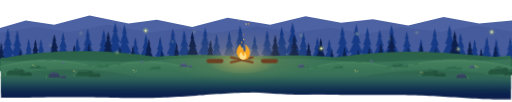
t = 0.00 s
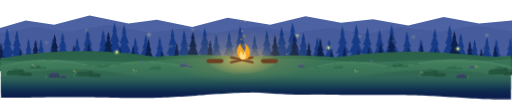
t = 8.50 s
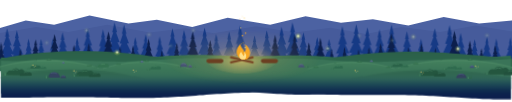
t = 8.83 s
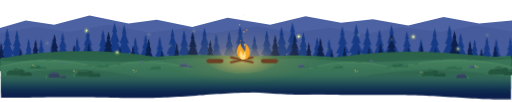
t = 9.15 s
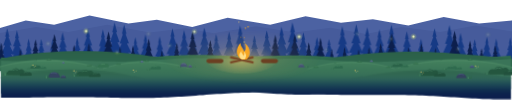
t = 9.48 s
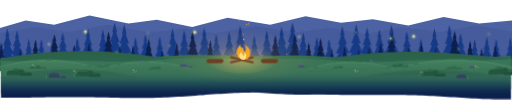
t = 9.80 s

The animated SVG that drew these frames (rendered in a browser with its animation timeline set to each time). Animation: 10 CSS @keyframes rules; frames cover the first 9.80 s, repeats indefinitely.

<svg xmlns="http://www.w3.org/2000/svg" viewBox="0 0 1440 288"><style>.glow,.glow2{animation:g 1.7s ease-in-out infinite alternate}.glow2{animation-duration:2.6s}@keyframes g{from{opacity:.7}to{opacity:1}}.fl{transform-origin:680px 170px;animation:fl 1.1s ease-in-out infinite alternate}@keyframes fl{0%{transform:scale(1,1)}50%{transform:scale(.95,1.07)}100%{transform:scale(1.03,.96)}}.fl2{transform-origin:680px 170px;animation:fl 0.8s ease-in-out infinite alternate-reverse}.sp{animation:sp 3.6s linear infinite}@keyframes sp{0%{transform:translateY(14px);opacity:0}25%{opacity:1}100%{transform:translateY(-16px);opacity:0}}.pn{animation:pn 4s ease-in-out infinite alternate}@keyframes pn{from{transform:rotate(-.9deg)}to{transform:rotate(.9deg)}}.em{animation:em 4.9s linear infinite;opacity:0}@keyframes em{0%{transform:translate(0,0);opacity:0}10%{opacity:1}35%{transform:translate(-8px,-40px)}65%{transform:translate(8px,-80px);opacity:.8}100%{transform:translate(-4px,-118px);opacity:0}}.em1{animation-name:em1}@keyframes em1{0%{transform:translate(0,0);opacity:0}10%{opacity:1}40%{transform:translate(10px,-46px)}70%{transform:translate(-6px,-86px);opacity:.7}100%{transform:translate(6px,-110px);opacity:0}}.em2{animation-duration:4.1s}.ff{animation:ff0 11s ease-in-out infinite}.ff1{animation-name:ff1;animation-duration:13s}.ff2{animation-name:ff2;animation-duration:9.5s}@keyframes ff0{0%,100%{transform:translate(0,0)}25%{transform:translate(14px,-10px)}50%{transform:translate(4px,-22px)}75%{transform:translate(-12px,-8px)}}@keyframes ff1{0%,100%{transform:translate(0,0)}30%{transform:translate(-16px,-6px)}60%{transform:translate(-6px,-18px)}80%{transform:translate(10px,-10px)}}@keyframes ff2{0%,100%{transform:translate(0,0)}33%{transform:translate(10px,8px)}66%{transform:translate(-10px,-12px)}}.fb{animation:fb 4s ease-in-out infinite}@keyframes fb{0%,100%{opacity:.15}40%{opacity:.2}55%{opacity:1}70%{opacity:.9}85%{opacity:.2}}@media (prefers-reduced-motion:reduce){*{animation:none!important}}</style><defs><radialGradient id="f2" cx="50%" cy="50%" r="50%"><stop offset="0" stop-color="#ffcf6b" stop-opacity=".3"/><stop offset=".6" stop-color="#ffcf6b" stop-opacity=".1"/><stop offset="1" stop-color="#ffcf6b" stop-opacity="0"/></radialGradient><radialGradient id="f" cx="50%" cy="60%" r="50%"><stop offset="0" stop-color="#ffcf6b" stop-opacity=".55"/><stop offset="1" stop-color="#ffcf6b" stop-opacity="0"/></radialGradient><linearGradient id="gf" gradientUnits="userSpaceOnUse" x1="0" y1="202.0" x2="0" y2="274"><stop offset="0.000" stop-color="#3a7458"/><stop offset="0.083" stop-color="#397258"/><stop offset="0.167" stop-color="#366e58"/><stop offset="0.250" stop-color="#316758"/><stop offset="0.333" stop-color="#2b5e58"/><stop offset="0.417" stop-color="#255457"/><stop offset="0.500" stop-color="#1e4a56"/><stop offset="0.583" stop-color="#194054"/><stop offset="0.667" stop-color="#143652"/><stop offset="0.750" stop-color="#102d50"/><stop offset="0.833" stop-color="#0e264f"/><stop offset="0.917" stop-color="#0c214d"/><stop offset="1.000" stop-color="#0c1f4d"/></linearGradient><linearGradient id="gb" gradientUnits="userSpaceOnUse" x1="0" y1="202.0" x2="0" y2="274"><stop offset="0.000" stop-color="#2f6a4e"/><stop offset="0.083" stop-color="#2e684e"/><stop offset="0.167" stop-color="#2c644f"/><stop offset="0.250" stop-color="#295f50"/><stop offset="0.333" stop-color="#245851"/><stop offset="0.417" stop-color="#1f4f52"/><stop offset="0.500" stop-color="#1a4652"/><stop offset="0.583" stop-color="#163d51"/><stop offset="0.667" stop-color="#123450"/><stop offset="0.750" stop-color="#0f2c4f"/><stop offset="0.833" stop-color="#0d254e"/><stop offset="0.917" stop-color="#0c214d"/><stop offset="1.000" stop-color="#0c1f4d"/></linearGradient><linearGradient id="gl" gradientUnits="userSpaceOnUse" x1="0" y1="160" x2="0" y2="204"><stop offset="0" stop-color="#4a8864"/><stop offset="1" stop-color="#3a7458" stop-opacity="0"/></linearGradient><linearGradient id="fk" gradientUnits="userSpaceOnUse" x1="0" y1="164" x2="0" y2="208"><stop offset="0" stop-color="#47845f"/><stop offset=".55" stop-color="#407c5b" stop-opacity=".7"/><stop offset="1" stop-color="#3a7458" stop-opacity="0"/></linearGradient><linearGradient id="fn" gradientUnits="userSpaceOnUse" x1="0" y1="192" x2="0" y2="224"><stop offset="0" stop-color="#2f654c"/><stop offset=".6" stop-color="#2c5f4d" stop-opacity=".5"/><stop offset="1" stop-color="#255457" stop-opacity="0"/></linearGradient><radialGradient id="ffg"><stop offset="0" stop-color="#f2ff8a" stop-opacity=".75"/><stop offset=".45" stop-color="#e2f56e" stop-opacity=".3"/><stop offset="1" stop-color="#e2f56e" stop-opacity="0"/></radialGradient></defs><path d="M-20 84L70 58L150 70L250 44L360 66L440 56L540 76L640 50L760 70L860 46L960 64L1050 54L1150 72L1250 48L1350 66L1460 56L1460 200L-20 200Z" fill="#4c62a2"/><path d="M-20 96L100 76L190 90L300 70L420 92L520 80L600 94L720 74L830 92L930 78L1030 96L1130 76L1240 90L1340 72L1460 92L1460 200L-20 200Z" fill="#465b9b"/><g class="pn" style="transform-origin:-10.0px 182px;animation-duration:3.60s;animation-delay:-0.0s"><path d="M-10 95.8L-5 116.3L-7.3 116.3L-0 136.7L-4.5 136.7L4.9 157.2L-1.8 157.2L9.9 177.7L1 177.7L11.7 182L-31.7 182L-21 177.7L-29.9 177.7L-18.2 157.2L-24.9 157.2L-15.5 136.7L-20 136.7L-12.7 116.3L-15 116.3Z" fill="#163a85"/></g><g class="pn" style="transform-origin:18.7px 182px;animation-duration:6.05s;animation-delay:-3.9s"><path d="M18.7 79.5L24.6 103.8L22 103.8L30.6 128.2L25.2 128.2L36.5 152.5L28.5 152.5L42.4 176.9L31.7 176.9L44.6 182L-7.1 182L5.7 176.9L-5 176.9L8.9 152.5L0.9 152.5L12.2 128.2L6.9 128.2L15.5 103.8L12.8 103.8Z" fill="#163a85"/></g><g class="pn" style="transform-origin:46.0px 182px;animation-duration:5.35s;animation-delay:-2.7s"><path d="M46 85.2L51.6 108.2L49.1 108.2L57.2 131.2L52.2 131.2L62.8 154.2L55.2 154.2L68.4 177.2L58.3 177.2L70.4 182L21.6 182L33.7 177.2L23.7 177.2L36.8 154.2L29.2 154.2L39.9 131.2L34.8 131.2L42.9 108.2L40.4 108.2Z" fill="#163a85"/></g><g class="pn" style="transform-origin:78.6px 182px;animation-duration:4.65s;animation-delay:-1.5s"><path d="M78.6 109.1L82.8 126.4L80.9 126.4L87 143.7L83.2 143.7L91.2 161L85.5 161L95.4 178.4L87.9 178.4L97 182L60.2 182L69.3 178.4L61.8 178.4L71.7 161L66 161L74 143.7L70.2 143.7L76.3 126.4L74.4 126.4Z" fill="#163a85"/></g><g class="pn" style="transform-origin:113.7px 182px;animation-duration:3.95s;animation-delay:-0.3s"><path d="M113.7 110.1L117.9 127.2L116 127.2L122 144.3L118.3 144.3L126.2 161.3L120.6 161.3L130.3 178.4L122.9 178.4L131.8 182L95.6 182L104.6 178.4L97.1 178.4L106.9 161.3L101.3 161.3L109.2 144.3L105.4 144.3L111.5 127.2L109.6 127.2Z" fill="#163a85"/></g><g class="pn" style="transform-origin:147.5px 182px;animation-duration:6.40s;animation-delay:-4.2s"><path d="M147.5 108.5L151.8 126L149.9 126L156 143.4L152.2 143.4L160.3 160.9L154.5 160.9L164.5 178.3L156.9 178.3L166.1 182L129 182L138.2 178.3L130.6 178.3L140.5 160.9L134.8 160.9L142.9 143.4L139.1 143.4L145.2 126L143.3 126Z" fill="#163a85"/></g><g class="pn" style="transform-origin:175.2px 182px;animation-duration:5.70s;animation-delay:-3.0s"><path d="M175.2 90.8L180.4 112.4L178.1 112.4L185.7 134.1L181 134.1L191 155.8L183.9 155.8L196.2 177.4L186.8 177.4L198.2 182L152.2 182L163.6 177.4L154.1 177.4L166.5 155.8L159.4 155.8L169.4 134.1L164.6 134.1L172.3 112.4L169.9 112.4Z" fill="#163a85"/></g><g class="pn" style="transform-origin:216.1px 182px;animation-duration:5.00s;animation-delay:-1.8s"><path d="M216.1 105.8L220.5 123.9L218.5 123.9L224.9 142L220.9 142L229.3 160.1L223.3 160.1L233.7 178.2L225.7 178.2L235.3 182L196.9 182L206.4 178.2L198.5 178.2L208.8 160.1L202.9 160.1L211.2 142L207.3 142L213.6 123.9L211.7 123.9Z" fill="#163a85"/></g><g class="pn" style="transform-origin:246.1px 182px;animation-duration:4.30s;animation-delay:-0.6s"><path d="M246.1 80.6L251.9 104.7L249.3 104.7L257.8 128.8L252.5 128.8L263.6 152.9L255.7 152.9L269.5 176.9L259 176.9L271.6 182L220.5 182L233.2 176.9L222.7 176.9L236.4 152.9L228.5 152.9L239.6 128.8L234.4 128.8L242.9 104.7L240.2 104.7Z" fill="#163a85"/></g><g class="pn" style="transform-origin:289.1px 182px;animation-duration:3.60s;animation-delay:-4.5s"><path d="M289.1 83.1L294.8 106.6L292.3 106.6L300.6 130.1L295.4 130.1L306.3 153.6L298.6 153.6L312 177.1L301.7 177.1L314 182L264.2 182L276.6 177.1L266.3 177.1L279.7 153.6L272 153.6L282.9 130.1L277.7 130.1L286 106.6L283.4 106.6Z" fill="#163a85"/></g><g class="pn" style="transform-origin:322.3px 182px;animation-duration:6.05s;animation-delay:-3.3s"><path d="M322.3 63.2L329.1 91.4L326 91.4L336 119.6L329.8 119.6L342.9 147.8L333.6 147.8L349.7 176.1L337.4 176.1L352.2 182L292.3 182L307.2 176.1L294.8 176.1L311 147.8L301.7 147.8L314.7 119.6L308.6 119.6L318.5 91.4L315.4 91.4Z" fill="#163a85"/></g><g class="pn" style="transform-origin:349.1px 182px;animation-duration:5.35s;animation-delay:-2.1s"><path d="M349.1 69.1L355.6 95.9L352.7 95.9L362.2 122.7L356.3 122.7L368.7 149.5L359.9 149.5L375.2 176.4L363.5 176.4L377.6 182L320.7 182L334.8 176.4L323 176.4L338.4 149.5L329.5 149.5L341.9 122.7L336.1 122.7L345.5 95.9L342.6 95.9Z" fill="#163a85"/></g><g class="pn" style="transform-origin:380.3px 182px;animation-duration:4.65s;animation-delay:-0.9s"><path d="M380.3 104.8L384.8 123.1L382.8 123.1L389.2 141.5L385.2 141.5L393.7 159.8L387.7 159.8L398.2 178.1L390.1 178.1L399.8 182L360.9 182L370.5 178.1L362.5 178.1L373 159.8L366.9 159.8L375.4 141.5L371.4 141.5L377.9 123.1L375.9 123.1Z" fill="#163a85"/></g><g class="pn" style="transform-origin:408.4px 182px;animation-duration:3.95s;animation-delay:-4.8s"><path d="M408.4 96.6L413.4 116.9L411.2 116.9L418.3 137.2L413.9 137.2L423.2 157.4L416.6 157.4L428.2 177.7L419.3 177.7L430 182L386.9 182L397.6 177.7L388.7 177.7L400.3 157.4L393.6 157.4L403 137.2L398.6 137.2L405.7 116.9L403.5 116.9Z" fill="#163a85"/></g><g class="pn" style="transform-origin:449.1px 182px;animation-duration:6.40s;animation-delay:-3.6s"><path d="M449.1 103L453.7 121.7L451.6 121.7L458.3 140.5L454.2 140.5L462.8 159.3L456.7 159.3L467.4 178L459.2 178L469.1 182L429.2 182L439.1 178L430.9 178L441.6 159.3L435.4 159.3L444.1 140.5L440 140.5L446.6 121.7L444.6 121.7Z" fill="#163a85"/></g><g class="pn" style="transform-origin:485.6px 182px;animation-duration:5.70s;animation-delay:-2.4s"><path d="M485.6 80.1L491.5 104.3L488.8 104.3L497.4 128.5L492.1 128.5L503.3 152.7L495.3 152.7L509.2 176.9L498.6 176.9L511.3 182L459.9 182L472.7 176.9L462.1 176.9L475.9 152.7L467.9 152.7L479.1 128.5L473.8 128.5L482.4 104.3L479.7 104.3Z" fill="#163a85"/></g><g class="pn" style="transform-origin:518.3px 182px;animation-duration:5.00s;animation-delay:-1.2s"><path d="M518.3 84.6L523.9 107.7L521.4 107.7L529.6 130.9L524.5 130.9L535.2 154L527.6 154L540.8 177.1L530.7 177.1L542.9 182L493.8 182L505.9 177.1L495.8 177.1L509 154L501.4 154L512.1 130.9L507.1 130.9L515.2 107.7L512.7 107.7Z" fill="#163a85"/></g><g class="pn" style="transform-origin:545.4px 182px;animation-duration:4.30s;animation-delay:-0.0s"><path d="M545.4 109L549.7 126.4L547.8 126.4L553.9 143.7L550.1 143.7L558.1 161L552.4 161L562.3 178.4L554.7 178.4L563.8 182L527 182L536.2 178.4L528.6 178.4L538.5 161L532.8 161L540.8 143.7L537 143.7L543.1 126.4L541.2 126.4Z" fill="#163a85"/></g><g class="pn" style="transform-origin:575.1px 182px;animation-duration:3.60s;animation-delay:-3.9s"><path d="M575.1 78L581.2 102.7L578.4 102.7L587.2 127.4L581.8 127.4L593.2 152.1L585.1 152.1L599.2 176.8L588.4 176.8L601.4 182L548.9 182L561.9 176.8L551.1 176.8L565.2 152.1L557.1 152.1L568.5 127.4L563.1 127.4L571.8 102.7L569.1 102.7Z" fill="#163a85"/></g><g class="pn" style="transform-origin:608.8px 182px;animation-duration:6.05s;animation-delay:-2.7s"><path d="M608.8 96.3L613.8 116.6L611.6 116.6L618.7 137L614.3 137L623.7 157.4L617 157.4L628.6 177.7L619.7 177.7L630.4 182L587.2 182L598 177.7L589 177.7L600.7 157.4L594 157.4L603.4 137L598.9 137L606.1 116.6L603.9 116.6Z" fill="#163a85"/></g><g class="pn" style="transform-origin:645.4px 182px;animation-duration:5.35s;animation-delay:-1.5s"><path d="M645.4 89.3L650.7 111.3L648.3 111.3L656.1 133.4L651.3 133.4L661.4 155.4L654.2 155.4L666.8 177.4L657.2 177.4L668.7 182L622 182L633.6 177.4L624 177.4L636.6 155.4L629.3 155.4L639.5 133.4L634.7 133.4L642.4 111.3L640 111.3Z" fill="#163a85"/></g><g class="pn" style="transform-origin:676.8px 182px;animation-duration:4.65s;animation-delay:-0.3s"><path d="M676.8 72.3L683.1 98.3L680.3 98.3L689.5 124.4L683.7 124.4L695.8 150.5L687.2 150.5L702.1 176.5L690.7 176.5L704.4 182L649.1 182L662.8 176.5L651.4 176.5L666.3 150.5L657.8 150.5L669.8 124.4L664.1 124.4L673.3 98.3L670.4 98.3Z" fill="#163a85"/></g><g class="pn" style="transform-origin:715.4px 182px;animation-duration:3.95s;animation-delay:-4.2s"><path d="M715.4 99.8L720.1 119.3L718 119.3L724.9 138.8L720.6 138.8L729.6 158.4L723.2 158.4L734.3 177.9L725.8 177.9L736.1 182L694.6 182L704.9 177.9L696.4 177.9L707.5 158.4L701.1 158.4L710.1 138.8L705.9 138.8L712.7 119.3L710.6 119.3Z" fill="#163a85"/></g><g class="pn" style="transform-origin:751.7px 182px;animation-duration:6.40s;animation-delay:-3.0s"><path d="M751.7 85.7L757.3 108.6L754.8 108.6L762.8 131.5L757.8 131.5L768.4 154.3L760.9 154.3L773.9 177.2L763.9 177.2L776 182L727.4 182L739.5 177.2L729.5 177.2L742.5 154.3L735 154.3L745.6 131.5L740.6 131.5L748.6 108.6L746.1 108.6Z" fill="#163a85"/></g><g class="pn" style="transform-origin:793.5px 182px;animation-duration:5.70s;animation-delay:-1.8s"><path d="M793.5 75.5L799.6 100.8L796.8 100.8L805.8 126.1L800.2 126.1L811.9 151.4L803.6 151.4L818 176.7L807 176.7L820.3 182L766.6 182L779.9 176.7L768.9 176.7L783.3 151.4L775 151.4L786.7 126.1L781.2 126.1L790.1 100.8L787.3 100.8Z" fill="#163a85"/></g><g class="pn" style="transform-origin:824.6px 182px;animation-duration:5.00s;animation-delay:-0.6s"><path d="M824.6 63L831.5 91.3L828.4 91.3L838.4 119.5L832.2 119.5L845.3 147.8L836 147.8L852.1 176L839.8 176L854.6 182L794.6 182L809.5 176L797.1 176L813.3 147.8L804 147.8L817.1 119.5L810.9 119.5L820.9 91.3L817.8 91.3Z" fill="#163a85"/></g><g class="pn" style="transform-origin:852.8px 182px;animation-duration:4.30s;animation-delay:-4.5s"><path d="M852.8 91.1L858 112.7L855.6 112.7L863.3 134.3L858.5 134.3L868.5 155.9L861.4 155.9L873.8 177.5L864.3 177.5L875.7 182L829.9 182L841.2 177.5L831.8 177.5L844.1 155.9L837 155.9L847 134.3L842.3 134.3L849.9 112.7L847.5 112.7Z" fill="#163a85"/></g><g class="pn" style="transform-origin:892.4px 182px;animation-duration:3.60s;animation-delay:-3.3s"><path d="M892.4 104.4L896.9 122.8L894.9 122.8L901.4 141.3L897.3 141.3L905.8 159.7L899.8 159.7L910.3 178.1L902.2 178.1L911.9 182L872.8 182L882.5 178.1L874.5 178.1L885 159.7L878.9 159.7L887.5 141.3L883.4 141.3L889.9 122.8L887.9 122.8Z" fill="#163a85"/></g><g class="pn" style="transform-origin:927.2px 182px;animation-duration:6.05s;animation-delay:-2.1s"><path d="M927.2 110L931.3 127.1L929.5 127.1L935.5 144.2L931.8 144.2L939.7 161.3L934 161.3L943.8 178.4L936.3 178.4L945.3 182L909.1 182L918 178.4L910.6 178.4L920.3 161.3L914.7 161.3L922.6 144.2L918.9 144.2L924.9 127.1L923 127.1Z" fill="#163a85"/></g><g class="pn" style="transform-origin:965.2px 182px;animation-duration:5.35s;animation-delay:-0.9s"><path d="M965.2 73.8L971.5 99.5L968.7 99.5L977.7 125.2L972.1 125.2L984 150.9L975.5 150.9L990.2 176.6L979 176.6L992.5 182L937.9 182L951.5 176.6L940.2 176.6L954.9 150.9L946.5 150.9L958.3 125.2L952.7 125.2L961.8 99.5L959 99.5Z" fill="#163a85"/></g><g class="pn" style="transform-origin:1001.5px 182px;animation-duration:4.65s;animation-delay:-4.8s"><path d="M1001.5 68.2L1008.1 95.2L1005.1 95.2L1014.7 122.3L1008.8 122.3L1021.2 149.3L1012.4 149.3L1027.8 176.3L1016 176.3L1030.2 182L972.9 182L987.1 176.3L975.3 176.3L990.7 149.3L981.8 149.3L994.3 122.3L988.4 122.3L997.9 95.2L995 95.2Z" fill="#163a85"/></g><g class="pn" style="transform-origin:1033.2px 182px;animation-duration:3.95s;animation-delay:-3.6s"><path d="M1033.2 77.2L1039.2 102.1L1036.5 102.1L1045.3 127L1039.8 127L1051.3 151.9L1043.2 151.9L1057.4 176.8L1046.5 176.8L1059.6 182L1006.8 182L1019.9 176.8L1009 176.8L1023.2 151.9L1015 151.9L1026.5 127L1021.1 127L1029.9 102.1L1027.1 102.1Z" fill="#163a85"/></g><g class="pn" style="transform-origin:1069.9px 182px;animation-duration:6.40s;animation-delay:-2.4s"><path d="M1069.9 83L1075.6 106.5L1073 106.5L1081.3 130L1076.2 130L1087 153.5L1079.3 153.5L1092.7 177.1L1082.5 177.1L1094.8 182L1044.9 182L1057.3 177.1L1047 177.1L1060.4 153.5L1052.7 153.5L1063.6 130L1058.4 130L1066.7 106.5L1064.2 106.5Z" fill="#163a85"/></g><g class="pn" style="transform-origin:1104.1px 182px;animation-duration:5.70s;animation-delay:-1.2s"><path d="M1104.1 70L1110.6 96.6L1107.6 96.6L1117 123.2L1111.2 123.2L1123.5 149.8L1114.8 149.8L1130 176.4L1118.3 176.4L1132.3 182L1075.9 182L1089.9 176.4L1078.2 176.4L1093.4 149.8L1084.7 149.8L1097 123.2L1091.2 123.2L1100.5 96.6L1097.6 96.6Z" fill="#163a85"/></g><g class="pn" style="transform-origin:1147.1px 182px;animation-duration:5.00s;animation-delay:-0.0s"><path d="M1147.1 88.3L1152.5 110.6L1150.1 110.6L1157.9 132.8L1153 132.8L1163.3 155.1L1156 155.1L1168.7 177.3L1159 177.3L1170.7 182L1123.5 182L1135.2 177.3L1125.4 177.3L1138.2 155.1L1130.9 155.1L1141.1 132.8L1136.3 132.8L1144.1 110.6L1141.7 110.6Z" fill="#163a85"/></g><g class="pn" style="transform-origin:1185.0px 182px;animation-duration:4.30s;animation-delay:-3.9s"><path d="M1185 109L1189.3 126.3L1187.4 126.3L1193.5 143.7L1189.7 143.7L1197.7 161L1192 161L1201.9 178.3L1194.3 178.3L1203.5 182L1166.6 182L1175.8 178.3L1168.2 178.3L1178.1 161L1172.4 161L1180.4 143.7L1176.6 143.7L1182.7 126.3L1180.8 126.3Z" fill="#163a85"/></g><g class="pn" style="transform-origin:1223.7px 182px;animation-duration:3.60s;animation-delay:-2.7s"><path d="M1223.7 79.6L1229.6 104L1226.9 104L1235.5 128.3L1230.2 128.3L1241.4 152.6L1233.4 152.6L1247.3 176.9L1236.7 176.9L1249.5 182L1197.9 182L1210.7 176.9L1200 176.9L1213.9 152.6L1205.9 152.6L1217.2 128.3L1211.9 128.3L1220.4 104L1217.8 104Z" fill="#163a85"/></g><g class="pn" style="transform-origin:1267.6px 182px;animation-duration:6.05s;animation-delay:-1.5s"><path d="M1267.6 70.9L1274 97.3L1271.1 97.3L1280.4 123.7L1274.6 123.7L1286.8 150.1L1278.1 150.1L1293.2 176.4L1281.7 176.4L1295.5 182L1239.6 182L1253.4 176.4L1241.9 176.4L1257 150.1L1248.3 150.1L1260.5 123.7L1254.7 123.7L1264 97.3L1261.1 97.3Z" fill="#163a85"/></g><g class="pn" style="transform-origin:1298.7px 182px;animation-duration:5.35s;animation-delay:-0.3s"><path d="M1298.7 92.7L1303.8 113.9L1301.5 113.9L1309 135.1L1304.3 135.1L1314.1 156.3L1307.2 156.3L1319.3 177.5L1310 177.5L1321.2 182L1276.2 182L1287.3 177.5L1278 177.5L1290.2 156.3L1283.2 156.3L1293 135.1L1288.4 135.1L1295.8 113.9L1293.5 113.9Z" fill="#163a85"/></g><g class="pn" style="transform-origin:1336.7px 182px;animation-duration:4.65s;animation-delay:-4.2s"><path d="M1336.7 110.9L1340.8 127.8L1339 127.8L1344.9 144.7L1341.2 144.7L1349 161.6L1343.5 161.6L1353.1 178.4L1345.7 178.4L1354.6 182L1318.8 182L1327.7 178.4L1320.3 178.4L1329.9 161.6L1324.4 161.6L1332.2 144.7L1328.5 144.7L1334.5 127.8L1332.6 127.8Z" fill="#163a85"/></g><g class="pn" style="transform-origin:1371.0px 182px;animation-duration:3.95s;animation-delay:-3.0s"><path d="M1371 103.6L1375.5 122.2L1373.5 122.2L1380.1 140.8L1376 140.8L1384.6 159.5L1378.5 159.5L1389.1 178.1L1381 178.1L1390.8 182L1351.3 182L1361.1 178.1L1352.9 178.1L1363.6 159.5L1357.4 159.5L1366 140.8L1362 140.8L1368.5 122.2L1366.5 122.2Z" fill="#163a85"/></g><g class="pn" style="transform-origin:1399.1px 182px;animation-duration:6.40s;animation-delay:-1.8s"><path d="M1399.1 109.1L1403.3 126.4L1401.4 126.4L1407.6 143.7L1403.8 143.7L1411.8 161L1406.1 161L1416 178.4L1408.4 178.4L1417.5 182L1380.7 182L1389.9 178.4L1382.3 178.4L1392.2 161L1386.5 161L1394.5 143.7L1390.7 143.7L1396.8 126.4L1394.9 126.4Z" fill="#163a85"/></g><g class="pn" style="transform-origin:1439.0px 182px;animation-duration:5.70s;animation-delay:-0.6s"><path d="M1439 105.5L1443.4 123.7L1441.4 123.7L1447.8 141.9L1443.8 141.9L1452.2 160L1446.2 160L1456.6 178.2L1448.7 178.2L1458.2 182L1419.7 182L1429.2 178.2L1421.3 178.2L1431.7 160L1425.7 160L1434.1 141.9L1430.1 141.9L1436.5 123.7L1434.5 123.7Z" fill="#163a85"/></g><g class="pn" style="transform-origin:0.0px 182px;animation-duration:5.00s;animation-delay:-4.5s"><path d="M0 120.1L3.6 134.8L2 134.8L7.1 149.5L3.9 149.5L10.7 164.2L5.9 164.2L14.3 178.9L7.9 178.9L15.6 182L-15.6 182L-7.9 178.9L-14.3 178.9L-5.9 164.2L-10.7 164.2L-3.9 149.5L-7.1 149.5L-2 134.8L-3.6 134.8Z" fill="#0c1f4d"/></g><g class="pn" style="transform-origin:54.4px 182px;animation-duration:4.30s;animation-delay:-3.3s"><path d="M54.4 137.5L57 148.1L55.8 148.1L59.5 158.6L57.2 158.6L62.1 169.2L58.6 169.2L64.7 179.8L60.1 179.8L65.6 182L43.2 182L48.7 179.8L44.1 179.8L50.2 169.2L46.7 169.2L51.6 158.6L49.3 158.6L53 148.1L51.8 148.1Z" fill="#0c1f4d"/></g><g class="pn" style="transform-origin:97.0px 182px;animation-duration:3.60s;animation-delay:-2.1s"><path d="M97 111.2L101.1 128L99.2 128L105.2 144.8L101.5 144.8L109.2 161.7L103.7 161.7L113.3 178.5L106 178.5L114.8 182L79.1 182L88 178.5L80.6 178.5L90.2 161.7L84.7 161.7L92.5 144.8L88.8 144.8L94.7 128L92.9 128Z" fill="#0c1f4d"/></g><g class="pn" style="transform-origin:151.7px 182px;animation-duration:6.05s;animation-delay:-0.9s"><path d="M151.7 96.1L156.7 116.5L154.4 116.5L161.6 136.9L157.2 136.9L166.6 157.3L159.9 157.3L171.6 177.7L162.6 177.7L173.4 182L130.1 182L140.8 177.7L131.9 177.7L143.5 157.3L136.8 157.3L146.3 136.9L141.8 136.9L149 116.5L146.8 116.5Z" fill="#0c1f4d"/></g><g class="pn" style="transform-origin:205.9px 182px;animation-duration:5.35s;animation-delay:-4.8s"><path d="M205.9 126.4L209.1 139.6L207.7 139.6L212.3 152.8L209.4 152.8L215.5 166L211.2 166L218.7 179.2L213 179.2L219.9 182L191.9 182L198.8 179.2L193.1 179.2L200.6 166L196.3 166L202.4 152.8L199.5 152.8L204.1 139.6L202.7 139.6Z" fill="#0c1f4d"/></g><g class="pn" style="transform-origin:247.5px 182px;animation-duration:4.65s;animation-delay:-3.6s"><path d="M247.5 121.9L251 136.2L249.4 136.2L254.5 150.5L251.3 150.5L257.9 164.7L253.3 164.7L261.4 179L255.2 179L262.7 182L232.4 182L239.9 179L233.7 179L241.8 164.7L237.1 164.7L243.7 150.5L240.6 150.5L245.6 136.2L244.1 136.2Z" fill="#0c1f4d"/></g><g class="pn" style="transform-origin:302.3px 182px;animation-duration:3.95s;animation-delay:-2.4s"><path d="M302.3 88.4L307.7 110.6L305.3 110.6L313.1 132.8L308.2 132.8L318.5 155.1L311.2 155.1L323.9 177.3L314.2 177.3L325.9 182L278.7 182L290.4 177.3L280.7 177.3L293.4 155.1L286.1 155.1L296.3 132.8L291.5 132.8L299.3 110.6L296.9 110.6Z" fill="#0c1f4d"/></g><g class="pn" style="transform-origin:336.5px 182px;animation-duration:6.40s;animation-delay:-1.2s"><path d="M336.5 132.1L339.4 144L338.1 144L342.3 155.8L339.7 155.8L345.2 167.7L341.3 167.7L348 179.5L342.9 179.5L349.1 182L323.9 182L330.2 179.5L325 179.5L331.8 167.7L327.9 167.7L333.3 155.8L330.8 155.8L334.9 144L333.6 144Z" fill="#0c1f4d"/></g><g class="pn" style="transform-origin:373.0px 182px;animation-duration:5.70s;animation-delay:-0.0s"><path d="M373 128.9L376.1 141.5L374.7 141.5L379.1 154.1L376.4 154.1L382.2 166.7L378.1 166.7L385.3 179.3L379.8 179.3L386.4 182L359.6 182L366.3 179.3L360.8 179.3L368 166.7L363.8 166.7L369.6 154.1L366.9 154.1L371.3 141.5L369.9 141.5Z" fill="#0c1f4d"/></g><g class="pn" style="transform-origin:416.6px 182px;animation-duration:5.00s;animation-delay:-3.9s"><path d="M416.6 109L420.8 126.3L418.9 126.3L425 143.7L421.2 143.7L429.2 161L423.5 161L433.4 178.4L425.9 178.4L435 182L398.2 182L407.3 178.4L399.7 178.4L409.6 161L403.9 161L412 143.7L408.2 143.7L414.3 126.3L412.4 126.3Z" fill="#0c1f4d"/></g><g class="pn" style="transform-origin:453.9px 182px;animation-duration:4.30s;animation-delay:-2.7s"><path d="M453.9 141.8L456.3 151.3L455.2 151.3L458.6 160.9L456.5 160.9L460.9 170.4L457.8 170.4L463.2 180L459.1 180L464.1 182L443.8 182L448.8 180L444.7 180L450.1 170.4L447 170.4L451.4 160.9L449.3 160.9L452.7 151.3L451.6 151.3Z" fill="#0c1f4d"/></g><g class="pn" style="transform-origin:495.7px 182px;animation-duration:3.60s;animation-delay:-1.5s"><path d="M495.7 121.3L499.2 135.7L497.6 135.7L502.7 150.1L499.5 150.1L506.2 164.6L501.5 164.6L509.7 179L503.4 179L511 182L480.4 182L488 179L481.7 179L489.9 164.6L485.2 164.6L491.8 150.1L488.7 150.1L493.7 135.7L492.2 135.7Z" fill="#0c1f4d"/></g><g class="pn" style="transform-origin:541.5px 182px;animation-duration:6.05s;animation-delay:-0.3s"><path d="M541.5 88.6L546.9 110.8L544.5 110.8L552.3 133L547.5 133L557.7 155.2L550.4 155.2L563.1 177.3L553.4 177.3L565.1 182L518 182L529.7 177.3L520 177.3L532.6 155.2L525.4 155.2L535.6 133L530.7 133L538.6 110.8L536.1 110.8Z" fill="#0c1f4d"/></g><g class="pn" style="transform-origin:590.9px 182px;animation-duration:5.35s;animation-delay:-4.2s"><path d="M590.9 113.1L594.8 129.5L593.1 129.5L598.8 145.8L595.2 145.8L602.8 162.2L597.4 162.2L606.8 178.6L599.6 178.6L608.2 182L573.5 182L582.1 178.6L575 178.6L584.3 162.2L578.9 162.2L586.5 145.8L582.9 145.8L588.7 129.5L586.9 129.5Z" fill="#0c1f4d"/></g><g class="pn" style="transform-origin:773.8px 182px;animation-duration:4.65s;animation-delay:-3.0s"><path d="M773.8 98.3L778.6 118.2L776.5 118.2L783.5 138.1L779.1 138.1L788.3 157.9L781.8 157.9L793.1 177.8L784.4 177.8L794.9 182L752.7 182L763.2 177.8L754.5 177.8L765.8 157.9L759.3 157.9L768.5 138.1L764.1 138.1L771.1 118.2L769 118.2Z" fill="#0c1f4d"/></g><g class="pn" style="transform-origin:828.3px 182px;animation-duration:3.95s;animation-delay:-1.8s"><path d="M828.3 97.3L833.2 117.4L831 117.4L838.1 137.5L833.7 137.5L842.9 157.7L836.3 157.7L847.8 177.8L839 177.8L849.6 182L806.9 182L817.5 177.8L808.7 177.8L820.2 157.7L813.6 157.7L822.9 137.5L818.5 137.5L825.6 117.4L823.4 117.4Z" fill="#0c1f4d"/></g><g class="pn" style="transform-origin:869.3px 182px;animation-duration:6.40s;animation-delay:-0.6s"><path d="M869.3 119.7L872.9 134.5L871.2 134.5L876.5 149.3L873.2 149.3L880.1 164.1L875.2 164.1L883.7 178.9L877.2 178.9L885 182L853.6 182L861.3 178.9L854.9 178.9L863.3 164.1L858.5 164.1L865.3 149.3L862.1 149.3L867.3 134.5L865.7 134.5Z" fill="#0c1f4d"/></g><g class="pn" style="transform-origin:902.2px 182px;animation-duration:5.70s;animation-delay:-4.5s"><path d="M902.2 106.5L906.5 124.4L904.6 124.4L910.9 142.4L907 142.4L915.2 160.3L909.4 160.3L919.6 178.2L911.8 178.2L921.2 182L883.1 182L892.6 178.2L884.7 178.2L895 160.3L889.1 160.3L897.4 142.4L893.4 142.4L899.8 124.4L897.8 124.4Z" fill="#0c1f4d"/></g><g class="pn" style="transform-origin:933.9px 182px;animation-duration:5.00s;animation-delay:-3.3s"><path d="M933.9 138.2L936.4 148.6L935.3 148.6L939 159L936.7 159L941.5 169.4L938.1 169.4L944 179.8L939.5 179.8L944.9 182L922.9 182L928.3 179.8L923.8 179.8L929.7 169.4L926.3 169.4L931.1 159L928.9 159L932.5 148.6L931.4 148.6Z" fill="#0c1f4d"/></g><g class="pn" style="transform-origin:969.8px 182px;animation-duration:4.30s;animation-delay:-2.1s"><path d="M969.8 132.9L972.6 144.6L971.3 144.6L975.4 156.2L972.9 156.2L978.3 167.9L974.4 167.9L981.1 179.5L976 179.5L982.1 182L957.4 182L963.5 179.5L958.4 179.5L965.1 167.9L961.2 167.9L966.6 156.2L964.1 156.2L968.2 144.6L966.9 144.6Z" fill="#0c1f4d"/></g><g class="pn" style="transform-origin:1009.3px 182px;animation-duration:3.60s;animation-delay:-0.9s"><path d="M1009.3 139.1L1011.8 149.3L1010.6 149.3L1014.2 159.5L1012 159.5L1016.7 169.7L1013.4 169.7L1019.2 179.9L1014.7 179.9L1020.1 182L998.5 182L1003.8 179.9L999.4 179.9L1005.2 169.7L1001.8 169.7L1006.5 159.5L1004.3 159.5L1007.9 149.3L1006.8 149.3Z" fill="#0c1f4d"/></g><g class="pn" style="transform-origin:1039.3px 182px;animation-duration:6.05s;animation-delay:-4.8s"><path d="M1039.3 133.5L1042.1 145L1040.8 145L1044.9 156.6L1042.4 156.6L1047.7 168.1L1043.9 168.1L1050.5 179.6L1045.4 179.6L1051.5 182L1027.1 182L1033.1 179.6L1028.1 179.6L1034.7 168.1L1030.9 168.1L1036.2 156.6L1033.7 156.6L1037.7 145L1036.5 145Z" fill="#0c1f4d"/></g><g class="pn" style="transform-origin:1072.1px 182px;animation-duration:5.35s;animation-delay:-3.6s"><path d="M1072.1 121.6L1075.6 136L1074 136L1079.1 150.3L1076 150.3L1082.6 164.6L1077.9 164.6L1086.1 179L1079.8 179L1087.3 182L1056.9 182L1064.5 179L1058.2 179L1066.4 164.6L1061.7 164.6L1068.3 150.3L1065.1 150.3L1070.2 136L1068.6 136Z" fill="#0c1f4d"/></g><g class="pn" style="transform-origin:1102.8px 182px;animation-duration:4.65s;animation-delay:-2.4s"><path d="M1102.8 93L1108 114.2L1105.7 114.2L1113.1 135.3L1108.5 135.3L1118.2 156.4L1111.3 156.4L1123.4 177.6L1114.1 177.6L1125.3 182L1080.4 182L1091.5 177.6L1082.3 177.6L1094.4 156.4L1087.4 156.4L1097.2 135.3L1092.6 135.3L1100 114.2L1097.7 114.2Z" fill="#0c1f4d"/></g><g class="pn" style="transform-origin:1150.0px 182px;animation-duration:3.95s;animation-delay:-1.2s"><path d="M1150 133.7L1152.8 145.2L1151.6 145.2L1155.6 156.6L1153.1 156.6L1158.4 168.1L1154.6 168.1L1161.2 179.6L1156.2 179.6L1162.2 182L1137.9 182L1143.9 179.6L1138.9 179.6L1145.4 168.1L1141.7 168.1L1147 156.6L1144.4 156.6L1148.5 145.2L1147.2 145.2Z" fill="#0c1f4d"/></g><g class="pn" style="transform-origin:1187.1px 182px;animation-duration:6.40s;animation-delay:-0.0s"><path d="M1187.1 122.5L1190.5 136.7L1189 136.7L1194 150.8L1190.9 150.8L1197.4 164.9L1192.8 164.9L1200.8 179L1194.6 179L1202.1 182L1172.1 182L1179.5 179L1173.4 179L1181.4 164.9L1176.8 164.9L1183.3 150.8L1180.2 150.8L1185.2 136.7L1183.7 136.7Z" fill="#0c1f4d"/></g><g class="pn" style="transform-origin:1227.3px 182px;animation-duration:5.70s;animation-delay:-3.9s"><path d="M1227.3 135.1L1230 146.3L1228.8 146.3L1232.7 157.4L1230.3 157.4L1235.4 168.5L1231.8 168.5L1238.1 179.7L1233.2 179.7L1239.1 182L1215.5 182L1221.3 179.7L1216.5 179.7L1222.8 168.5L1219.2 168.5L1224.3 157.4L1221.9 157.4L1225.8 146.3L1224.6 146.3Z" fill="#0c1f4d"/></g><g class="pn" style="transform-origin:1281.1px 182px;animation-duration:5.00s;animation-delay:-2.7s"><path d="M1281.1 86.4L1286.6 109.1L1284.1 109.1L1292.1 131.8L1287.1 131.8L1297.6 154.5L1290.2 154.5L1303.1 177.2L1293.2 177.2L1305.2 182L1257 182L1268.9 177.2L1259 177.2L1271.9 154.5L1264.5 154.5L1275 131.8L1270 131.8L1278 109.1L1275.5 109.1Z" fill="#0c1f4d"/></g><g class="pn" style="transform-origin:1324.1px 182px;animation-duration:4.30s;animation-delay:-1.5s"><path d="M1324.1 114.9L1328 130.8L1326.2 130.8L1331.9 146.8L1328.4 146.8L1335.7 162.7L1330.5 162.7L1339.6 178.6L1332.6 178.6L1341 182L1307.2 182L1315.6 178.6L1308.6 178.6L1317.7 162.7L1312.5 162.7L1319.8 146.8L1316.4 146.8L1322 130.8L1320.2 130.8Z" fill="#0c1f4d"/></g><g class="pn" style="transform-origin:1356.5px 182px;animation-duration:3.60s;animation-delay:-0.3s"><path d="M1356.5 136.3L1359.2 147.1L1358 147.1L1361.8 158L1359.4 158L1364.4 168.9L1360.9 168.9L1367.1 179.7L1362.3 179.7L1368 182L1345 182L1350.7 179.7L1346 179.7L1352.2 168.9L1348.6 168.9L1353.6 158L1351.2 158L1355.1 147.1L1353.9 147.1Z" fill="#0c1f4d"/></g><g class="pn" style="transform-origin:1396.1px 182px;animation-duration:6.05s;animation-delay:-4.2s"><path d="M1396.1 127.2L1399.3 140.2L1397.8 140.2L1402.4 153.2L1399.6 153.2L1405.6 166.2L1401.3 166.2L1408.8 179.3L1403.1 179.3L1409.9 182L1382.3 182L1389.1 179.3L1383.4 179.3L1390.9 166.2L1386.6 166.2L1392.6 153.2L1389.8 153.2L1394.4 140.2L1392.9 140.2Z" fill="#0c1f4d"/></g><g class="pn" style="transform-origin:1449.3px 182px;animation-duration:5.35s;animation-delay:-3.0s"><path d="M1449.3 133L1452.1 144.6L1450.9 144.6L1455 156.3L1452.4 156.3L1457.8 167.9L1454 167.9L1460.6 179.5L1455.5 179.5L1461.7 182L1437 182L1443.1 179.5L1438 179.5L1444.6 167.9L1440.8 167.9L1446.2 156.3L1443.6 156.3L1447.8 144.6L1446.5 144.6Z" fill="#0c1f4d"/></g><path d="M0 162.1 L10 162.6 L20 163 L30 163.4 L40 163.6 L50 163.7 L60 163.8 L70 163.7 L80 163.6 L90 163.5 L100 163.3 L110 163 L120 162.7 L130 162.4 L140 162.2 L150 161.9 L160 161.7 L170 161.6 L180 161.5 L190 161.4 L200 161.5 L210 161.6 L220 161.7 L230 162 L240 162.2 L250 162.6 L260 162.9 L270 163.3 L280 163.6 L290 164 L300 164.3 L310 164.5 L320 164.7 L330 164.8 L340 164.9 L350 164.8 L360 164.7 L370 164.4 L380 164 L390 163.6 L400 163 L410 162.4 L420 161.8 L430 161 L440 160.3 L450 159.5 L460 158.8 L470 158.1 L480 157.4 L490 156.8 L500 156.2 L510 155.7 L520 155.4 L530 155.1 L540 154.9 L550 154.8 L560 154.9 L570 155 L580 155.2 L590 155.4 L600 155.8 L610 156.1 L620 156.5 L630 156.9 L640 157.3 L650 157.6 L660 157.9 L670 158.2 L680 158.4 L690 158.6 L700 158.7 L710 158.7 L720 158.6 L730 158.5 L740 158.3 L750 158.1 L760 157.9 L770 157.6 L780 157.4 L790 157.1 L800 156.9 L810 156.7 L820 156.6 L830 156.6 L840 156.6 L850 156.7 L860 156.9 L870 157.2 L880 157.6 L890 158.1 L900 158.7 L910 159.3 L920 160 L930 160.7 L940 161.4 L950 162.1 L960 162.8 L970 163.5 L980 164.1 L990 164.7 L1000 165.2 L1010 165.5 L1020 165.8 L1030 166 L1040 166.1 L1050 166.1 L1060 165.9 L1070 165.7 L1080 165.4 L1090 165 L1100 164.6 L1110 164.1 L1120 163.6 L1130 163.1 L1140 162.6 L1150 162.1 L1160 161.7 L1170 161.3 L1180 161 L1190 160.7 L1200 160.5 L1210 160.4 L1220 160.4 L1230 160.4 L1240 160.5 L1250 160.6 L1260 160.8 L1270 161 L1280 161.2 L1290 161.3 L1300 161.5 L1310 161.6 L1320 161.7 L1330 161.7 L1340 161.7 L1350 161.6 L1360 161.4 L1370 161.1 L1380 160.7 L1390 160.2 L1400 159.7 L1410 159.1 L1420 158.5 L1430 157.9 L1440 157.2 L1440 279.8 L1430 279.9 L1420 280 L1410 280 L1400 279.9 L1390 279.7 L1380 279.5 L1370 279.2 L1360 278.9 L1350 278.5 L1340 278 L1330 277.5 L1320 277 L1310 276.4 L1300 275.8 L1290 275.2 L1280 274.6 L1270 274 L1260 273.4 L1250 272.8 L1240 272.2 L1230 271.6 L1220 271.1 L1210 270.5 L1200 270.1 L1190 269.6 L1180 269.3 L1170 268.9 L1160 268.6 L1150 268.4 L1140 268.1 L1130 268 L1120 267.9 L1110 267.8 L1100 267.7 L1090 267.7 L1080 267.7 L1070 267.7 L1060 267.7 L1050 267.8 L1040 267.8 L1030 267.9 L1020 267.9 L1010 267.9 L1000 267.9 L990 267.9 L980 267.8 L970 267.8 L960 267.7 L950 267.5 L940 267.4 L930 267.1 L920 266.9 L910 266.6 L900 266.3 L890 266 L880 265.6 L870 265.3 L860 264.9 L850 264.5 L840 264 L830 263.6 L820 263.2 L810 262.9 L800 262.5 L790 262.2 L780 261.9 L770 261.6 L760 261.4 L750 261.3 L740 261.2 L730 261.1 L720 261.1 L710 261.2 L700 261.3 L690 261.6 L680 261.8 L670 262.2 L660 262.6 L650 263.1 L640 263.6 L630 264.1 L620 264.8 L610 265.4 L600 266.1 L590 266.8 L580 267.5 L570 268.3 L560 269 L550 269.8 L540 270.5 L530 271.2 L520 271.9 L510 272.6 L500 273.2 L490 273.8 L480 274.3 L470 274.8 L460 275.2 L450 275.6 L440 275.9 L430 276.1 L420 276.3 L410 276.4 L400 276.5 L390 276.6 L380 276.5 L370 276.5 L360 276.4 L350 276.3 L340 276.1 L330 275.9 L320 275.7 L310 275.5 L300 275.3 L290 275.1 L280 274.9 L270 274.7 L260 274.5 L250 274.3 L240 274.2 L230 274.1 L220 274 L210 274 L200 274 L190 274 L180 274 L170 274.1 L160 274.2 L150 274.3 L140 274.5 L130 274.6 L120 274.8 L110 275 L100 275.1 L90 275.3 L80 275.4 L70 275.6 L60 275.7 L50 275.7 L40 275.8 L30 275.8 L20 275.7 L10 275.6 L0 275.5Z" fill="url(#gb)"/><linearGradient id="gh" gradientUnits="userSpaceOnUse" x1="0" y1="140" x2="0" y2="204"><stop offset="0" stop-color="#2b5f49"/><stop offset="1" stop-color="#2f6a4e"/></linearGradient><path d="M-20 170C40 156 120 145 220 144S400 154 470 166S540 176 560 180V200H-20Z" fill="url(#gh)"/><path d="M860 180C900 168 980 154 1080 148S1260 148 1340 156S1440 164 1460 164V200H860Z" fill="url(#gh)"/><path d="M0 171.1 L10 171.6 L20 172 L30 172.4 L40 172.6 L50 172.7 L60 172.8 L70 172.7 L80 172.6 L90 172.5 L100 172.3 L110 172 L120 171.7 L130 171.4 L140 171.2 L150 170.9 L160 170.7 L170 170.6 L180 170.5 L190 170.4 L200 170.5 L210 170.6 L220 170.7 L230 171 L240 171.2 L250 171.6 L260 171.9 L270 172.3 L280 172.6 L290 173 L300 173.3 L310 173.5 L320 173.7 L330 173.8 L340 173.9 L350 173.8 L360 173.7 L370 173.4 L380 173 L390 172.6 L400 172 L410 171.4 L420 170.8 L430 170 L440 169.3 L450 168.5 L460 167.8 L470 167.1 L480 166.4 L490 165.8 L500 165.2 L510 164.7 L520 164.4 L530 164.1 L540 163.9 L550 163.8 L560 163.9 L570 164 L580 164.2 L590 164.4 L600 164.8 L610 165.1 L620 165.5 L630 165.9 L640 166.3 L650 166.6 L660 166.9 L670 167.2 L680 167.4 L690 167.6 L700 167.7 L710 167.7 L720 167.6 L730 167.5 L740 167.3 L750 167.1 L760 166.9 L770 166.6 L780 166.4 L790 166.1 L800 165.9 L810 165.7 L820 165.6 L830 165.6 L840 165.6 L850 165.7 L860 165.9 L870 166.2 L880 166.6 L890 167.1 L900 167.7 L910 168.3 L920 169 L930 169.7 L940 170.4 L950 171.1 L960 171.8 L970 172.5 L980 173.1 L990 173.7 L1000 174.2 L1010 174.5 L1020 174.8 L1030 175 L1040 175.1 L1050 175.1 L1060 174.9 L1070 174.7 L1080 174.4 L1090 174 L1100 173.6 L1110 173.1 L1120 172.6 L1130 172.1 L1140 171.6 L1150 171.1 L1160 170.7 L1170 170.3 L1180 170 L1190 169.7 L1200 169.5 L1210 169.4 L1220 169.4 L1230 169.4 L1240 169.5 L1250 169.6 L1260 169.8 L1270 170 L1280 170.2 L1290 170.3 L1300 170.5 L1310 170.6 L1320 170.7 L1330 170.7 L1340 170.7 L1350 170.6 L1360 170.4 L1370 170.1 L1380 169.7 L1390 169.2 L1400 168.7 L1410 168.1 L1420 167.5 L1430 166.9 L1440 166.2 L1440 251.5 L1430 251.1 L1420 250.8 L1410 250.6 L1400 250.5 L1390 250.5 L1380 250.6 L1370 250.8 L1360 251.1 L1350 251.4 L1340 251.9 L1330 252.4 L1320 252.9 L1310 253.5 L1300 254.2 L1290 254.9 L1280 255.5 L1270 256.2 L1260 256.9 L1250 257.5 L1240 258.1 L1230 258.6 L1220 259.1 L1210 259.5 L1200 259.9 L1190 260.2 L1180 260.4 L1170 260.6 L1160 260.7 L1150 260.7 L1140 260.7 L1130 260.7 L1120 260.7 L1110 260.6 L1100 260.5 L1090 260.5 L1080 260.4 L1070 260.4 L1060 260.5 L1050 260.5 L1040 260.6 L1030 260.8 L1020 261 L1010 261.3 L1000 261.6 L990 262 L980 262.4 L970 262.8 L960 263.3 L950 263.8 L940 264.3 L930 264.8 L920 265.3 L910 265.7 L900 266.1 L890 266.4 L880 266.7 L870 266.9 L860 267 L850 267.1 L840 267 L830 266.9 L820 266.6 L810 266.3 L800 265.9 L790 265.4 L780 264.8 L770 264.2 L760 263.5 L750 262.8 L740 262 L730 261.3 L720 260.5 L710 259.8 L700 259.1 L690 258.5 L680 257.8 L670 257.3 L660 256.8 L650 256.4 L640 256 L630 255.8 L620 255.6 L610 255.4 L600 255.3 L590 255.3 L580 255.4 L570 255.4 L560 255.5 L550 255.6 L540 255.8 L530 255.9 L520 256 L510 256.1 L500 256.1 L490 256.1 L480 256.1 L470 256 L460 255.9 L450 255.7 L440 255.5 L430 255.2 L420 254.9 L410 254.6 L400 254.2 L390 253.8 L380 253.4 L370 253.1 L360 252.8 L350 252.5 L340 252.2 L330 252 L320 251.9 L310 251.8 L300 251.8 L290 252 L280 252.2 L270 252.5 L260 252.8 L250 253.3 L240 253.8 L230 254.4 L220 255.1 L210 255.8 L200 256.6 L190 257.3 L180 258.1 L170 258.9 L160 259.7 L150 260.4 L140 261.1 L130 261.8 L120 262.4 L110 262.9 L100 263.3 L90 263.7 L80 264 L70 264.2 L60 264.3 L50 264.4 L40 264.4 L30 264.3 L20 264.2 L10 264 L0 263.9Z" fill="url(#gf)"/><path d="M-60 210C46.4 154 213.6 154 320 210Z" fill="url(#fk)"/><path d="M-14.4 192.3C61.6 165.2 198.4 165.2 274.4 192.3" fill="none" stroke="#6aa57f" stroke-opacity=".4" stroke-width="1.4" stroke-linecap="round"/><path d="M250 210C339.6 159.3 480.4 159.3 570 210Z" fill="url(#fk)"/><path d="M288.4 193.9C352.4 169.5 467.6 169.5 531.6 193.9" fill="none" stroke="#6aa57f" stroke-opacity=".4" stroke-width="1.4" stroke-linecap="round"/><path d="M830 210C919.6 160.7 1060.4 160.7 1150 210Z" fill="url(#fk)"/><path d="M868.4 194.4C932.4 170.5 1047.6 170.5 1111.6 194.4" fill="none" stroke="#6aa57f" stroke-opacity=".4" stroke-width="1.4" stroke-linecap="round"/><path d="M1070 210C1190.4 152.7 1379.6 152.7 1500 210Z" fill="url(#fk)"/><path d="M1121.6 191.8C1207.6 164.1 1362.4 164.1 1448.4 191.8" fill="none" stroke="#6aa57f" stroke-opacity=".4" stroke-width="1.4" stroke-linecap="round"/><path d="M-40 228C91.6 185.3 298.4 185.3 430 228Z" fill="url(#fn)"/><path d="M16.4 214.5C110.4 193.9 279.6 193.9 373.6 214.5" fill="none" stroke="#5a9a73" stroke-opacity=".25" stroke-width="1.2" stroke-linecap="round"/><path d="M960 228C1105.6 186.7 1334.4 186.7 1480 228Z" fill="url(#fn)"/><path d="M1022.4 214.9C1126.4 194.9 1313.6 194.9 1417.6 214.9" fill="none" stroke="#5a9a73" stroke-opacity=".25" stroke-width="1.2" stroke-linecap="round"/><path d="M128.8 171.2a2.8 2.8 0 0 1 3.7 -3.1a3.2 3.2 0 0 1 5.3 -0.6a2.7 2.7 0 0 1 3.7 3.7z" fill="#36704f"/><path d="M133.3 167.7a3.2 3.2 0 0 1 3.4 -0.1" stroke="#5e9b75" stroke-width="0.6" stroke-linecap="round" fill="none"/><path d="M242.2 187.4a3.1 3.1 0 0 1 4 -3.4a3.6 3.6 0 0 1 5.9 -0.6a2.9 2.9 0 0 1 4 4z" fill="#36704f"/><path d="M247.2 183.5a3.6 3.6 0 0 1 3.7 -0.2" stroke="#5e9b75" stroke-width="0.7" stroke-linecap="round" fill="none"/><path d="M94.7 172Q94.8 170.3 94 169.2Q95 170.3 95.9 172Z" fill="#2f684c"/><path d="M96.1 172Q96.3 169.2 95.9 167.4Q96.6 169.2 97.3 172Z" fill="#4e8c67"/><path d="M97.4 172Q98 169.6 98.5 167.9Q98.2 169.6 98.6 172Z" fill="#2d6449"/><path d="M98.4 172Q99.3 169.6 100.2 168Q99.5 169.6 99.6 172Z" fill="#2d6449"/><path d="M325.1 183.4a2.8 2.8 0 0 1 3.7 -3.1a3.2 3.2 0 0 1 5.4 -0.6a2.7 2.7 0 0 1 3.7 3.7z" fill="#36704f"/><path d="M329.7 179.9a3.2 3.2 0 0 1 3.4 -0.1" stroke="#5e9b75" stroke-width="0.6" stroke-linecap="round" fill="none"/><path d="M404.9 174.5a2.7 2.7 0 0 1 3.5 -3a3.1 3.1 0 0 1 5.2 -0.5a2.6 2.6 0 0 1 3.5 3.5z" fill="#36704f"/><path d="M409.3 171.1a3.1 3.1 0 0 1 3.3 -0.1" stroke="#5e9b75" stroke-width="0.6" stroke-linecap="round" fill="none"/><path d="M390 176.4Q390.1 174.9 389.4 173.8Q390.3 174.9 391.2 176.4Z" fill="#2d6449"/><path d="M391 176.4Q391.3 174.1 391 172.5Q391.6 174.1 392.2 176.4Z" fill="#4e8c67"/><path d="M392.4 176.4Q393 173.8 393.4 172Q393.2 173.8 393.6 176.4Z" fill="#2d6449"/><path d="M393.2 176.4Q394 174.5 394.8 173.2Q394.2 174.5 394.4 176.4Z" fill="#2d6449"/><path d="M881.5 191.7a3.2 3.2 0 0 1 4.2 -3.5a3.7 3.7 0 0 1 6.1 -0.6a3 3 0 0 1 4.2 4.2z" fill="#36704f"/><path d="M886.6 187.7a3.7 3.7 0 0 1 3.8 -0.2" stroke="#5e9b75" stroke-width="0.7" stroke-linecap="round" fill="none"/><path d="M1005.7 177a2.9 2.9 0 0 1 3.8 -3.2a3.4 3.4 0 0 1 5.6 -0.6a2.8 2.8 0 0 1 3.8 3.8z" fill="#36704f"/><path d="M1010.3 173.4a3.4 3.4 0 0 1 3.5 -0.1" stroke="#5e9b75" stroke-width="0.6" stroke-linecap="round" fill="none"/><path d="M1087.4 191.8a2.8 2.8 0 0 1 3.6 -3a3.2 3.2 0 0 1 5.2 -0.6a2.6 2.6 0 0 1 3.6 3.6z" fill="#36704f"/><path d="M1091.8 188.4a3.2 3.2 0 0 1 3.3 -0.1" stroke="#5e9b75" stroke-width="0.6" stroke-linecap="round" fill="none"/><path d="M940.8 179.7Q940.8 177.6 939.9 176.2Q941.1 177.6 942 179.7Z" fill="#2f684c"/><path d="M942.1 179.7Q942.4 177.3 942.2 175.6Q942.7 177.3 943.3 179.7Z" fill="#4e8c67"/><path d="M943.4 179.7Q943.9 177.6 944 176.2Q944.1 177.6 944.6 179.7Z" fill="#2d6449"/><path d="M944.4 179.7Q945.2 177.2 946.1 175.6Q945.4 177.2 945.6 179.7Z" fill="#2d6449"/><path d="M1163.2 181.8a3.2 3.2 0 0 1 4.2 -3.5a3.7 3.7 0 0 1 6.1 -0.6a3.1 3.1 0 0 1 4.2 4.2z" fill="#36704f"/><path d="M1168.4 177.7a3.7 3.7 0 0 1 3.9 -0.2" stroke="#5e9b75" stroke-width="0.7" stroke-linecap="round" fill="none"/><path d="M1318.1 171a2.7 2.7 0 0 1 3.6 -3a3.2 3.2 0 0 1 5.2 -0.5a2.6 2.6 0 0 1 3.6 3.6z" fill="#36704f"/><path d="M1322.5 167.5a3.2 3.2 0 0 1 3.3 -0.1" stroke="#5e9b75" stroke-width="0.6" stroke-linecap="round" fill="none"/><path d="M1239.9 171.4Q1240 169.4 1239.2 168.1Q1240.2 169.4 1241.1 171.4Z" fill="#2d6449"/><path d="M1240.8 171.4Q1241 169 1240.5 167.4Q1241.3 169 1242 171.4Z" fill="#4e8c67"/><path d="M1241.9 171.4Q1242.6 169.7 1243.2 168.5Q1242.8 169.7 1243.1 171.4Z" fill="#2d6449"/><path d="M1243.5 171.4Q1244.4 169.1 1245.5 167.5Q1244.6 169.1 1244.7 171.4Z" fill="#2f684c"/><path d="M82.3 194a6.5 6.5 0 0 1 8.5 -7.2a7.5 7.5 0 0 1 12.4 -1.3a6.2 6.2 0 0 1 8.5 8.5z" fill="#2a6248"/><path d="M92.7 185.8a7.5 7.5 0 0 1 7.8 -0.3" stroke="#57966f" stroke-width="1.4" stroke-linecap="round" fill="none"/><path d="M106.8 194.8a4.6 4.6 0 0 1 5.9 -5a5.3 5.3 0 0 1 8.7 -0.9a4.3 4.3 0 0 1 5.9 5.9z" fill="#2f6a4e"/><path d="M114.1 189.1a5.3 5.3 0 0 1 5.5 -0.2" stroke="#57966f" stroke-width="1" stroke-linecap="round" fill="none"/><path d="M73.1 196Q73.4 193.3 72.5 191.6Q73.8 193.3 75 196Z" fill="#2d6449"/><path d="M75 196Q75.6 193.2 75.5 191.4Q76 193.2 76.8 196Z" fill="#4e8c67"/><path d="M76.8 196Q77.8 191.8 78.5 189Q78.1 191.8 78.6 196Z" fill="#2f684c"/><path d="M78.6 196Q79.8 192.6 81.3 190.3Q80.2 192.6 80.4 196Z" fill="#2f684c"/><path d="M272.7 190a6.9 6.9 0 0 1 9 -7.6a7.9 7.9 0 0 1 13.1 -1.4a6.6 6.6 0 0 1 9 9z" fill="#33704f"/><path d="M283.7 181.4a7.9 7.9 0 0 1 8.3 -0.3" stroke="#57966f" stroke-width="1.5" stroke-linecap="round" fill="none"/><path d="M263 192Q263 189.3 261.4 187.4Q263.3 189.3 264.8 192Z" fill="#2f684c"/><path d="M264.7 192Q264.9 189.1 264 187.1Q265.3 189.1 266.4 192Z" fill="#4e8c67"/><path d="M266 192Q266.8 188.6 267 186.4Q267.1 188.6 267.8 192Z" fill="#2d6449"/><path d="M267.9 192Q268.7 189.1 269.3 187.1Q269.1 189.1 269.6 192Z" fill="#2d6449"/><path d="M269.5 192Q270.8 188.8 272.4 186.6Q271.1 188.8 271.2 192Z" fill="#2f684c"/><path d="M421.2 196a6.5 6.5 0 0 1 8.5 -7.2a7.5 7.5 0 0 1 12.4 -1.3a6.2 6.2 0 0 1 8.5 8.5z" fill="#2f6a4e"/><path d="M431.7 187.8a7.5 7.5 0 0 1 7.8 -0.3" stroke="#57966f" stroke-width="1.4" stroke-linecap="round" fill="none"/><path d="M412.3 198Q412.3 195.3 410.8 193.6Q412.7 195.3 414.2 198Z" fill="#2d6449"/><path d="M414.3 198Q414.8 194.8 414.4 192.6Q415.1 194.8 416.1 198Z" fill="#4e8c67"/><path d="M416.1 198Q417.2 194.3 418.3 191.8Q417.6 194.3 418 198Z" fill="#2d6449"/><path d="M418.3 198Q419.9 195.5 422.1 193.8Q420.3 195.5 420.2 198Z" fill="#2d6449"/><path d="M940.3 193a5.4 5.4 0 0 1 7.1 -6a6.3 6.3 0 0 1 10.3 -1.1a5.2 5.2 0 0 1 7.1 7.1z" fill="#2f6a4e"/><path d="M949 186.2a6.3 6.3 0 0 1 6.5 -0.3" stroke="#57966f" stroke-width="1.2" stroke-linecap="round" fill="none"/><path d="M932.5 195Q932.7 192.6 931.8 190.9Q933.1 192.6 934.3 195Z" fill="#2f684c"/><path d="M933.9 195Q934.2 190.9 933.4 188.1Q934.6 190.9 935.7 195Z" fill="#4e8c67"/><path d="M935.6 195Q936.4 191.9 936.8 189.9Q936.7 191.9 937.4 195Z" fill="#2f684c"/><path d="M937.8 195Q938.9 192 939.9 190.1Q939.2 192 939.6 195Z" fill="#2d6449"/><path d="M1104.4 189a6.5 6.5 0 0 1 8.5 -7.2a7.5 7.5 0 0 1 12.4 -1.3a6.2 6.2 0 0 1 8.5 8.5z" fill="#2a6248"/><path d="M1114.8 180.8a7.5 7.5 0 0 1 7.8 -0.3" stroke="#57966f" stroke-width="1.4" stroke-linecap="round" fill="none"/><path d="M1128.9 189.8a4.6 4.6 0 0 1 5.9 -5a5.3 5.3 0 0 1 8.7 -0.9a4.3 4.3 0 0 1 5.9 5.9z" fill="#2f6a4e"/><path d="M1136.2 184.1a5.3 5.3 0 0 1 5.5 -0.2" stroke="#57966f" stroke-width="1" stroke-linecap="round" fill="none"/><path d="M1094.8 191Q1094.7 187.5 1093 185.2Q1095.1 187.5 1096.8 191Z" fill="#2d6449"/><path d="M1097.2 191Q1098 186.6 1098.3 183.7Q1098.4 186.6 1099.2 191Z" fill="#4e8c67"/><path d="M1099.5 191Q1100.6 187.8 1101.2 185.6Q1101 187.8 1101.6 191Z" fill="#2d6449"/><path d="M1101 191Q1102.2 187.6 1103.4 185.4Q1102.6 187.6 1103 191Z" fill="#2f684c"/><path d="M1259.3 195a6 6 0 0 1 7.8 -6.6a6.9 6.9 0 0 1 11.4 -1.2a5.7 5.7 0 0 1 7.8 7.8z" fill="#2f6a4e"/><path d="M1268.9 187.5a6.9 6.9 0 0 1 7.2 -0.3" stroke="#57966f" stroke-width="1.3" stroke-linecap="round" fill="none"/><path d="M1281.8 195.8a4.2 4.2 0 0 1 5.5 -4.6a4.8 4.8 0 0 1 8 -0.8a4 4 0 0 1 5.5 5.5z" fill="#2f6a4e"/><path d="M1288.5 190.6a4.8 4.8 0 0 1 5 -0.2" stroke="#57966f" stroke-width="0.9" stroke-linecap="round" fill="none"/><path d="M1249.7 197Q1249.5 194.3 1247.8 192.5Q1249.9 194.3 1251.5 197Z" fill="#2d6449"/><path d="M1251.6 197Q1251.8 193 1250.6 190.3Q1252.1 193 1253.5 197Z" fill="#4e8c67"/><path d="M1253.9 197Q1254.6 194.2 1254.8 192.3Q1255 194.2 1255.7 197Z" fill="#2f684c"/><path d="M1255.7 197Q1256.8 193.4 1257.8 191Q1257.2 193.4 1257.6 197Z" fill="#2d6449"/><path d="M1256.9 197Q1258.1 193.6 1259.4 191.3Q1258.5 193.6 1258.7 197Z" fill="#2f684c"/><path d="M15.2 212a11.3 11.3 0 0 1 14.7 -12.4a13 13 0 0 1 21.4 -2.3a10.7 10.7 0 0 1 14.7 14.7z" fill="#24563f"/><path d="M33.2 197.9a13 13 0 0 1 13.5 -0.6" stroke="#3f7a5c" stroke-width="2.5" stroke-linecap="round" fill="none"/><path d="M53.2 214a7.3 7.3 0 0 1 9.5 -8.1a8.4 8.4 0 0 1 13.9 -1.5a7 7 0 0 1 9.5 9.5z" fill="#22513d"/><path d="M64.9 204.8a8.4 8.4 0 0 1 8.8 -0.4" stroke="#3f7a5c" stroke-width="1.6" stroke-linecap="round" fill="none"/><path d="M5.9 213Q6.2 206.9 4.4 202.8Q6.9 206.9 9.1 213Z" fill="#2d6449"/><path d="M10 213Q11.2 207.2 11.2 203.3Q11.8 207.2 13.2 213Z" fill="#4e8c67"/><path d="M13.1 213Q14.8 205.7 16.3 200.8Q15.5 205.7 16.3 213Z" fill="#2f684c"/><path d="M16 213Q18.1 208.1 20.4 204.9Q18.8 208.1 19.2 213Z" fill="#2d6449"/><path d="M212.4 215a10.7 10.7 0 0 1 14 -11.8a12.3 12.3 0 0 1 20.4 -2.1a10.2 10.2 0 0 1 14 14z" fill="#24563f"/><path d="M229.6 201.6a12.3 12.3 0 0 1 12.9 -0.5" stroke="#3f7a5c" stroke-width="2.4" stroke-linecap="round" fill="none"/><path d="M248.6 217a7 7 0 0 1 9.1 -7.7a8 8 0 0 1 13.3 -1.4a6.6 6.6 0 0 1 9.1 9.1z" fill="#22513d"/><path d="M259.7 208.3a8 8 0 0 1 8.4 -0.3" stroke="#3f7a5c" stroke-width="1.5" stroke-linecap="round" fill="none"/><path d="M202.2 216Q202.3 210.9 199.7 207.5Q202.9 210.9 205.5 216Z" fill="#2f684c"/><path d="M205.2 216Q205.6 208.9 203.7 204.2Q206.2 208.9 208.5 216Z" fill="#4e8c67"/><path d="M209 216Q210.4 211 210.8 207.7Q211.1 211 212.4 216Z" fill="#2d6449"/><path d="M212.1 216Q214.1 209.7 215.8 205.5Q214.7 209.7 215.5 216Z" fill="#2d6449"/><path d="M215.5 216Q218.5 209.9 222.6 205.8Q219.1 209.9 218.8 216Z" fill="#2f684c"/><path d="M1186.1 214a10.9 10.9 0 0 1 14.1 -12a12.5 12.5 0 0 1 20.7 -2.2a10.3 10.3 0 0 1 14.1 14.1z" fill="#24563f"/><path d="M1203.5 200.4a12.5 12.5 0 0 1 13.1 -0.5" stroke="#3f7a5c" stroke-width="2.4" stroke-linecap="round" fill="none"/><path d="M1222.7 216a7.1 7.1 0 0 1 9.2 -7.8a8.1 8.1 0 0 1 13.4 -1.4a6.7 6.7 0 0 1 9.2 9.2z" fill="#22513d"/><path d="M1234.1 207.2a8.1 8.1 0 0 1 8.5 -0.4" stroke="#3f7a5c" stroke-width="1.6" stroke-linecap="round" fill="none"/><path d="M1178.1 215Q1178.2 211 1176.2 208.3Q1178.8 211 1180.9 215Z" fill="#2f684c"/><path d="M1181 215Q1182.1 208.3 1182.4 203.8Q1182.7 208.3 1183.9 215Z" fill="#4e8c67"/><path d="M1183.5 215Q1185 209.9 1186 206.5Q1185.5 209.9 1186.4 215Z" fill="#2f684c"/><path d="M1186.9 215Q1189.1 209.6 1191.8 206Q1189.7 209.6 1189.8 215Z" fill="#2d6449"/><path d="M1375.6 210a12.9 12.9 0 0 1 16.8 -14.2a14.8 14.8 0 0 1 24.5 -2.6a12.2 12.2 0 0 1 16.8 16.8z" fill="#24563f"/><path d="M1396.3 193.9a14.8 14.8 0 0 1 15.5 -0.6" stroke="#3f7a5c" stroke-width="2.8" stroke-linecap="round" fill="none"/><path d="M1419.1 212a8.4 8.4 0 0 1 10.9 -9.2a9.6 9.6 0 0 1 15.9 -1.7a8 8 0 0 1 10.9 10.9z" fill="#22513d"/><path d="M1432.5 201.5a9.6 9.6 0 0 1 10.1 -0.4" stroke="#3f7a5c" stroke-width="1.8" stroke-linecap="round" fill="none"/><path d="M1367.4 211Q1367.7 206.8 1366.1 204Q1368.2 206.8 1370.1 211Z" fill="#2d6449"/><path d="M1370.5 211Q1371.6 206.5 1371.8 203.4Q1372.1 206.5 1373.2 211Z" fill="#4e8c67"/><path d="M1373 211Q1374.7 206.5 1376.2 203.6Q1375.2 206.5 1375.7 211Z" fill="#2f684c"/><path d="M1375.7 211Q1377.5 207 1379.4 204.3Q1378 207 1378.4 211Z" fill="#2f684c"/><circle cx="206" cy="200" r="1.7" fill="#ffd66e" fill-opacity=".9"/><circle cx="213" cy="202" r="1.3" fill="#ffd66e" fill-opacity=".75"/><circle cx="209" cy="205" r="1.1" fill="#fff3c4" fill-opacity=".7"/><circle cx="374" cy="198" r="1.7" fill="#ffd66e" fill-opacity=".9"/><circle cx="381" cy="200" r="1.3" fill="#ffd66e" fill-opacity=".75"/><circle cx="377" cy="203" r="1.1" fill="#fff3c4" fill-opacity=".7"/><circle cx="1000" cy="199" r="1.7" fill="#ffd66e" fill-opacity=".9"/><circle cx="1007" cy="201" r="1.3" fill="#ffd66e" fill-opacity=".75"/><circle cx="1003" cy="204" r="1.1" fill="#fff3c4" fill-opacity=".7"/><circle cx="1186" cy="203" r="1.7" fill="#ffd66e" fill-opacity=".9"/><circle cx="1193" cy="205" r="1.3" fill="#ffd66e" fill-opacity=".75"/><circle cx="1189" cy="208" r="1.1" fill="#fff3c4" fill-opacity=".7"/><circle cx="90" cy="184" r="1.7" fill="#ffd66e" fill-opacity=".9"/><circle cx="97" cy="186" r="1.3" fill="#ffd66e" fill-opacity=".75"/><circle cx="93" cy="189" r="1.1" fill="#fff3c4" fill-opacity=".7"/><circle cx="1340" cy="186" r="1.7" fill="#ffd66e" fill-opacity=".9"/><circle cx="1347" cy="188" r="1.3" fill="#ffd66e" fill-opacity=".75"/><circle cx="1343" cy="191" r="1.1" fill="#fff3c4" fill-opacity=".7"/><path d="M394 176c0.4 -3.2 2.4 -4 4.4 -4s3.2 1.8 3.6 4z" fill="#4b5c82"/><path d="M396 172.7c1.2 -0.6 2.8 -0.4 3.6 0.2" stroke="#7385ab" stroke-width="1.4" stroke-linecap="round" fill="none"/><path d="M1041.5 175c0.5 -3.6 2.7 -4.5 5 -4.5s3.6 2 4 4.5z" fill="#4b5c82"/><path d="M1043.8 171.3c1.3 -0.7 3.1 -0.5 4 0.2" stroke="#7385ab" stroke-width="1.4" stroke-linecap="round" fill="none"/><path d="M172.5 179c0.4 -2.8 2.1 -3.5 3.9 -3.5s2.8 1.6 3.1 3.5z" fill="#4b5c82"/><path d="M174.2 176.1c1.1 -0.5 2.4 -0.4 3.1 0.2" stroke="#7385ab" stroke-width="1.4" stroke-linecap="round" fill="none"/><path d="M505 189c1.1 -8.8 6.6 -11 12.1 -11s8.8 5 9.9 11z" fill="#3f4f73"/><path d="M510.5 180c3.3 -1.6 7.7 -1.1 9.9 0.6" stroke="#6a7ca3" stroke-width="1.4" stroke-linecap="round" fill="none"/><path d="M528.5 190c0.6 -4.8 3.3 -6 6.1 -6s4.4 2.7 5 6z" fill="#3f4f73"/><path d="M531.2 185.1c1.6 -0.9 3.8 -0.6 5 0.3" stroke="#6a7ca3" stroke-width="1.4" stroke-linecap="round" fill="none"/><path d="M839 190c0.9 -7.2 5.4 -9 9.9 -9s7.2 4 8.1 9z" fill="#3f4f73"/><path d="M843.5 182.6c2.7 -1.3 6.3 -0.9 8.1 0.5" stroke="#6a7ca3" stroke-width="1.4" stroke-linecap="round" fill="none"/><path d="M1323.5 192c0.7 -5.6 3.9 -7 7.2 -7s5.2 3.1 5.9 7z" fill="#3f4f73"/><path d="M1326.8 186.3c1.9 -1.1 4.5 -0.7 5.9 0.4" stroke="#6a7ca3" stroke-width="1.4" stroke-linecap="round" fill="none"/><path d="M133 219c1.7 -12 10.2 -15 18.7 -15s13.6 6.8 15.3 15z" fill="#34425f"/><path d="M141.5 206.7c5.1 -2.2 11.9 -1.5 15.3 0.8" stroke="#56688f" stroke-width="1.4" stroke-linecap="round" fill="none"/><path d="M168 221c0.8 -6.4 4.8 -8 8.8 -8s6.4 3.6 7.2 8z" fill="#34425f"/><path d="M172 214.4c2.4 -1.2 5.6 -0.8 7.2 0.4" stroke="#56688f" stroke-width="1.4" stroke-linecap="round" fill="none"/><path d="M1285 221c1.5 -10.4 9 -13 16.5 -13s12 5.9 13.5 13z" fill="#34425f"/><path d="M1292.5 210.3c4.5 -1.9 10.5 -1.3 13.5 0.7" stroke="#56688f" stroke-width="1.4" stroke-linecap="round" fill="none"/><path d="M500.3 190Q500.5 186.4 499.4 184.1Q500.9 186.4 502.2 190Z" fill="#2f684c"/><path d="M501.7 190Q502.2 187 501.6 185.1Q502.6 187 503.7 190Z" fill="#4e8c67"/><path d="M504 190Q504.9 186.1 505.6 183.6Q505.3 186.1 505.9 190Z" fill="#2f684c"/><path d="M505.9 190Q507.1 186.6 508.5 184.3Q507.5 186.6 507.8 190Z" fill="#2f684c"/><path d="M543.2 191Q543.3 188.1 542.3 186.2Q543.6 188.1 544.7 191Z" fill="#2d6449"/><path d="M544.7 191Q545.3 187.6 545.4 185.3Q545.6 187.6 546.2 191Z" fill="#4e8c67"/><path d="M546.1 191Q546.7 187.4 547 185Q547 187.4 547.6 191Z" fill="#2f684c"/><path d="M547.4 191Q548.4 188.6 549.3 187Q548.7 188.6 548.9 191Z" fill="#2f684c"/><path d="M859.7 190Q859.7 187.1 858.2 185.2Q860.1 187.1 861.5 190Z" fill="#2d6449"/><path d="M861.4 190Q861.9 186.6 861.5 184.3Q862.2 186.6 863.2 190Z" fill="#4e8c67"/><path d="M863 190Q863.7 186.6 864 184.3Q864.1 186.6 864.8 190Z" fill="#2f684c"/><path d="M864.9 190Q866 187.3 866.9 185.5Q866.3 187.3 866.7 190Z" fill="#2d6449"/><path d="M866.6 190Q868.1 186.4 870.3 184Q868.5 186.4 868.4 190Z" fill="#2f684c"/><path d="M124.5 221Q124.9 215.7 123.4 212.2Q125.5 215.7 127.5 221Z" fill="#2d6449"/><path d="M126.7 221Q127.4 214.3 126.4 209.8Q128 214.3 129.7 221Z" fill="#4e8c67"/><path d="M130.2 221Q131.8 216.5 133.3 213.5Q132.4 216.5 133.2 221Z" fill="#2d6449"/><path d="M132.5 221Q134.4 214.9 136.5 210.8Q135 214.9 135.5 221Z" fill="#2d6449"/><path d="M1314.7 222Q1314.3 218.3 1311.1 215.9Q1314.9 218.3 1317.5 222Z" fill="#2d6449"/><path d="M1317.7 222Q1318.4 217.1 1317.5 213.8Q1318.9 217.1 1320.6 222Z" fill="#4e8c67"/><path d="M1321 222Q1322.4 215.8 1323.3 211.7Q1323 215.8 1323.8 222Z" fill="#2f684c"/><path d="M1323.5 222Q1325.4 216.5 1327.5 212.8Q1326 216.5 1326.3 222Z" fill="#2f684c"/><path d="M1325.8 222Q1327.8 217 1330 213.7Q1328.3 217 1328.6 222Z" fill="#2d6449"/><ellipse class="glow2" cx="680" cy="160" rx="230" ry="78" fill="url(#f2)"/><ellipse class="glow" cx="680" cy="164" rx="104" ry="44" fill="url(#f)"/><rect x="580" y="166" width="48" height="12" rx="6" fill="#6b3f22"/><rect x="734" y="166" width="48" height="12" rx="6" fill="#6b3f22"/><path d="M650 176l60-14M650 162l60 14" stroke="#7a4a28" stroke-width="7" stroke-linecap="round"/><g class="fl"><path d="M680 168c-18-8-20-28-4-44 0 12 10 14 10 24 8-6 6-16 2-24 18 12 20 32 6 44z" fill="#f6a623"/><path class="fl2" d="M680 168c-8-4-10-14-2-22 2 6 6 8 6 12 4-2 4-8 2-12 8 6 8 16 2 22z" fill="#ffe08a"/></g><circle class="em em0" style="animation-delay:-0.00s" cx="672" cy="150" r="1.4" fill="#f6a623"/><circle class="em em1" style="animation-delay:-0.55s" cx="679" cy="150" r="2.3" fill="#ffd66e"/><circle class="em em2" style="animation-delay:-1.10s" cx="686" cy="150" r="2.0" fill="#f6a623"/><circle class="em em0" style="animation-delay:-1.65s" cx="693" cy="150" r="1.7" fill="#ffd66e"/><circle class="em em1" style="animation-delay:-2.20s" cx="678" cy="150" r="1.4" fill="#f6a623"/><circle class="em em2" style="animation-delay:-2.75s" cx="685" cy="150" r="2.3" fill="#ffd66e"/><circle class="em em0" style="animation-delay:-3.30s" cx="692" cy="150" r="2.0" fill="#f6a623"/><circle class="em em1" style="animation-delay:-3.85s" cx="677" cy="150" r="1.7" fill="#ffd66e"/><circle class="em em2" style="animation-delay:-4.40s" cx="684" cy="150" r="1.4" fill="#f6a623"/><g class="ff ff0" style="animation-delay:-0.0s"><g class="fb" style="animation-delay:-0.0s"><circle cx="140" cy="128" r="10" fill="url(#ffg)"/><circle cx="140" cy="128" r="2.6" fill="#fbffc8"/></g></g><g class="ff ff1" style="animation-delay:-1.7s"><g class="fb" style="animation-delay:-0.9s"><circle cx="232" cy="96" r="10" fill="url(#ffg)"/><circle cx="232" cy="96" r="2.6" fill="#fbffc8"/></g></g><g class="ff ff2" style="animation-delay:-3.4s"><g class="fb" style="animation-delay:-1.8s"><circle cx="318" cy="140" r="10" fill="url(#ffg)"/><circle cx="318" cy="140" r="2.6" fill="#fbffc8"/></g></g><g class="ff ff0" style="animation-delay:-5.1s"><g class="fb" style="animation-delay:-2.7s"><circle cx="404" cy="108" r="10" fill="url(#ffg)"/><circle cx="404" cy="108" r="2.6" fill="#fbffc8"/></g></g><g class="ff ff1" style="animation-delay:-6.8s"><g class="fb" style="animation-delay:-3.6s"><circle cx="492" cy="134" r="10" fill="url(#ffg)"/><circle cx="492" cy="134" r="2.6" fill="#fbffc8"/></g></g><g class="ff ff2" style="animation-delay:-8.5s"><g class="fb" style="animation-delay:-0.5s"><circle cx="548" cy="92" r="10" fill="url(#ffg)"/><circle cx="548" cy="92" r="2.6" fill="#fbffc8"/></g></g><g class="ff ff0" style="animation-delay:-1.2s"><g class="fb" style="animation-delay:-1.4s"><circle cx="842" cy="104" r="10" fill="url(#ffg)"/><circle cx="842" cy="104" r="2.6" fill="#fbffc8"/></g></g><g class="ff ff1" style="animation-delay:-2.9s"><g class="fb" style="animation-delay:-2.3s"><circle cx="918" cy="142" r="10" fill="url(#ffg)"/><circle cx="918" cy="142" r="2.6" fill="#fbffc8"/></g></g><g class="ff ff2" style="animation-delay:-4.6s"><g class="fb" style="animation-delay:-3.2s"><circle cx="1004" cy="96" r="10" fill="url(#ffg)"/><circle cx="1004" cy="96" r="2.6" fill="#fbffc8"/></g></g><g class="ff ff0" style="animation-delay:-6.3s"><g class="fb" style="animation-delay:-0.1s"><circle cx="1096" cy="130" r="10" fill="url(#ffg)"/><circle cx="1096" cy="130" r="2.6" fill="#fbffc8"/></g></g><g class="ff ff1" style="animation-delay:-8.0s"><g class="fb" style="animation-delay:-1.0s"><circle cx="1180" cy="110" r="10" fill="url(#ffg)"/><circle cx="1180" cy="110" r="2.6" fill="#fbffc8"/></g></g><g class="ff ff2" style="animation-delay:-0.7s"><g class="fb" style="animation-delay:-1.9s"><circle cx="1290" cy="138" r="10" fill="url(#ffg)"/><circle cx="1290" cy="138" r="2.6" fill="#fbffc8"/></g></g><g class="ff ff0" style="animation-delay:-2.4s"><g class="fb" style="animation-delay:-2.8s"><circle cx="1372" cy="100" r="10" fill="url(#ffg)"/><circle cx="1372" cy="100" r="2.6" fill="#fbffc8"/></g></g></svg>
